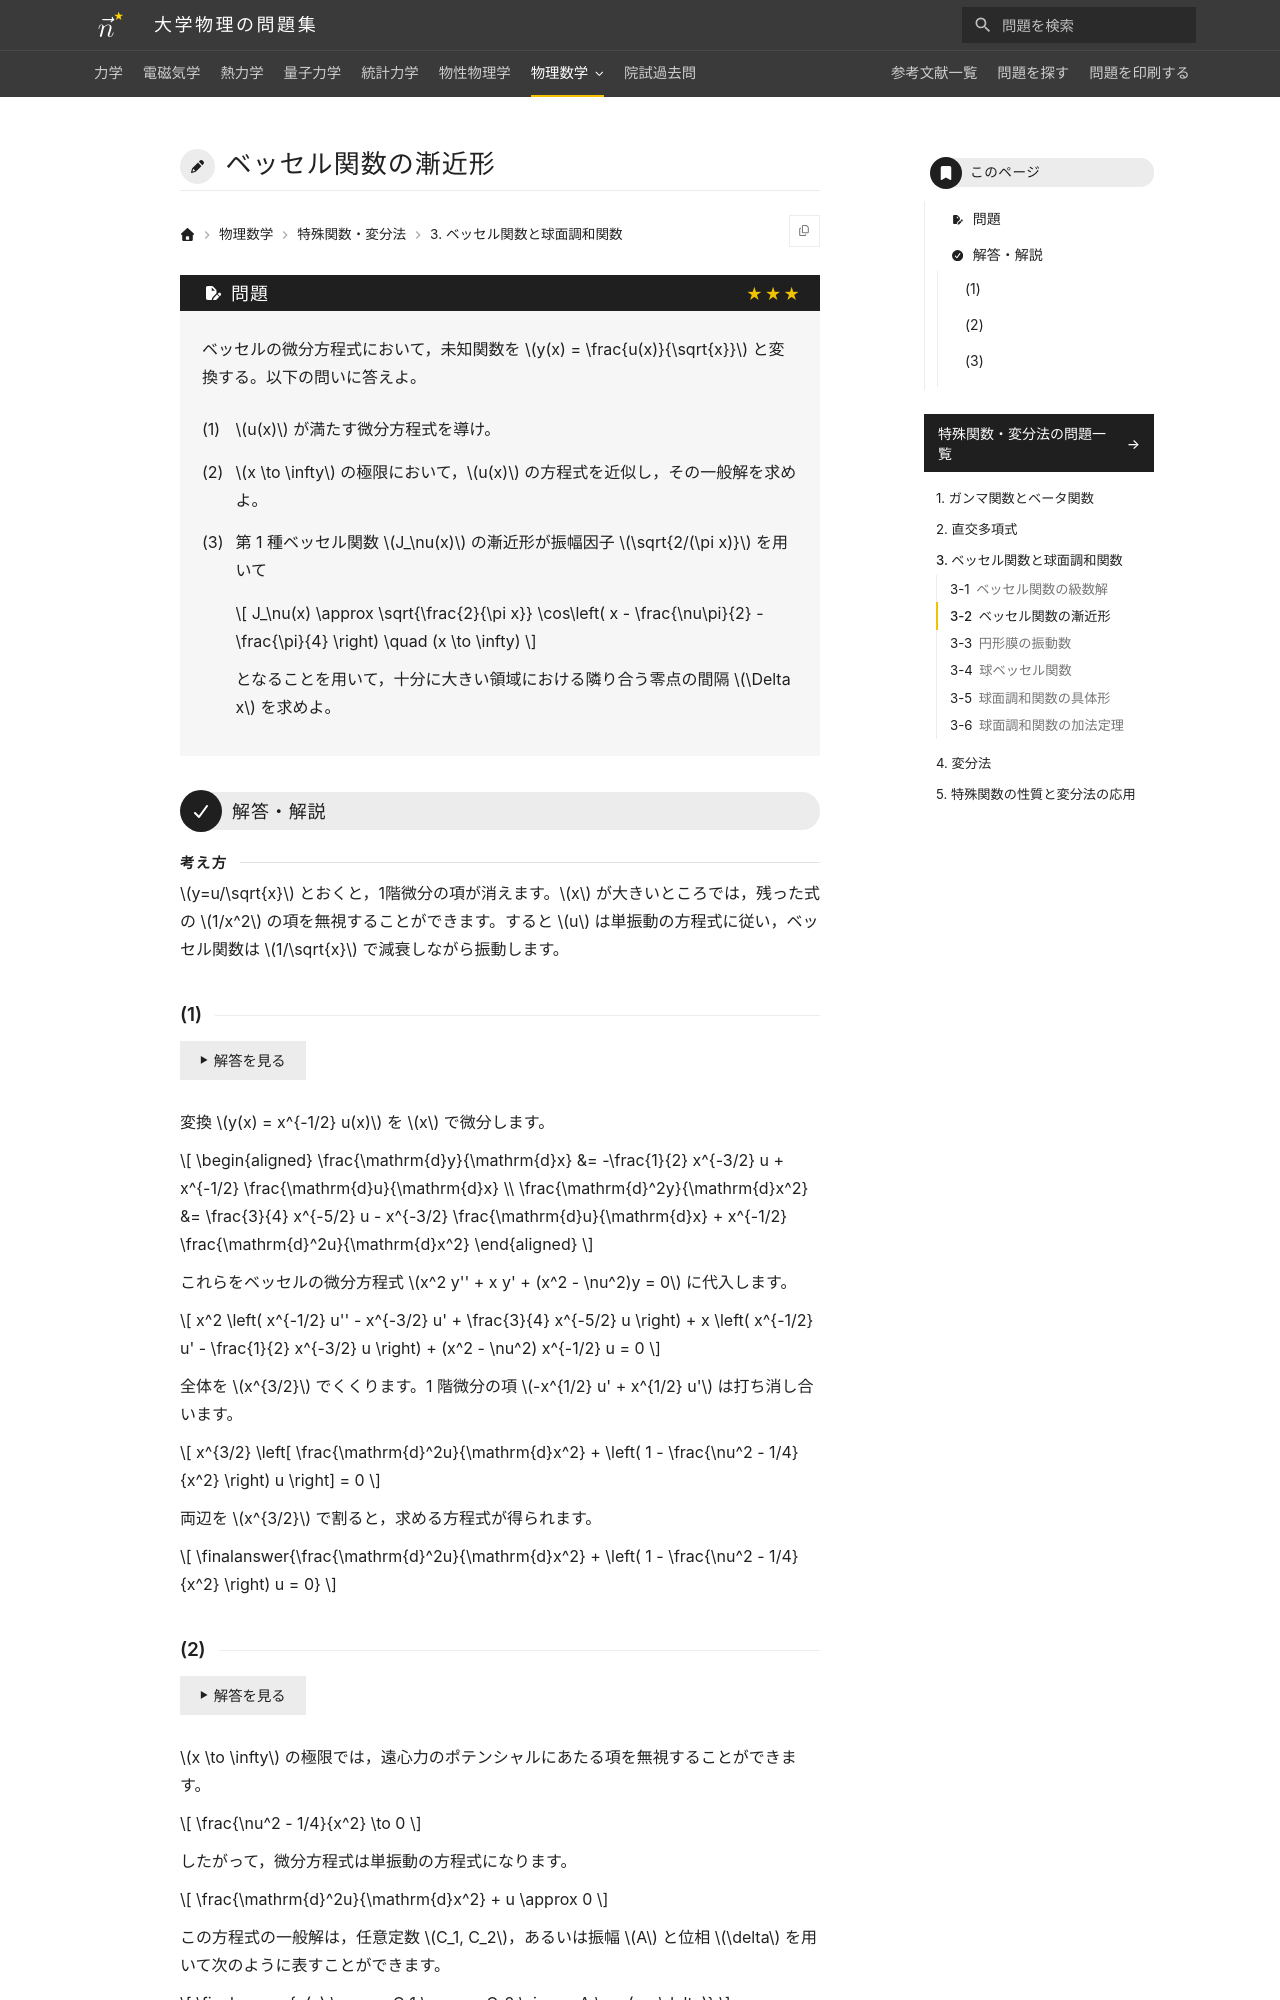

repository: Nanana-2/physics-site · page: 12special_functions/03/03_020/index.html · generator: mkdocs

---
tags:
  - 発展
---

# ベッセル関数の漸近形

## 問題
ベッセルの微分方程式において，未知関数を $y(x) = \frac{u(x)}{\sqrt{x}}$ と変換する。以下の問いに答えよ。

(1) $u(x)$ が満たす微分方程式を導け。

(2) $x \to \infty$ の極限において，$u(x)$ の方程式を近似し，その一般解を求めよ。

(3) 第 1 種ベッセル関数 $J_\nu(x)$ の漸近形が振幅因子 $\sqrt{2/(\pi x)}$ を用いて

$$
J_\nu(x) \approx \sqrt{\frac{2}{\pi x}} \cos\left( x - \frac{\nu\pi}{2} - \frac{\pi}{4} \right) \quad (x \to \infty)
$$

となることを用いて，十分に大きい領域における隣り合う零点の間隔 $\Delta x$ を求めよ。

---

## 解答・解説
